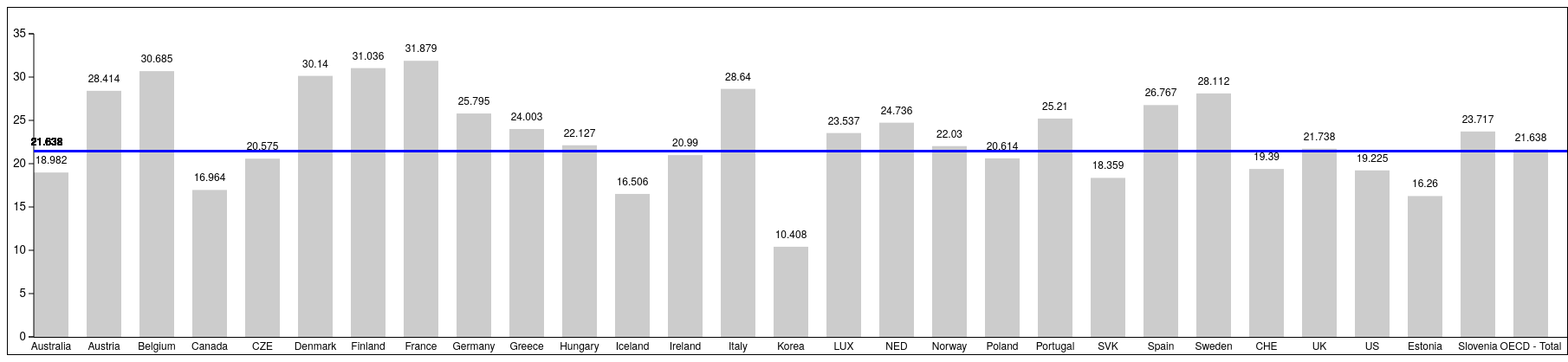
D3 v3 page, settled after 480 driven frames (8 s of simulated time); the page loaded 1 data file(s).


// ── js/mycode.js
d3.csv("data/bar_chart_Assign1.csv", function(error, data){
	
	// svg 요소의 크기를 구한다
	var svgEle = document.getElementById("myGraph")
	var svgWidth = window.getComputedStyle(svgEle, null).getPropertyValue("width")
	var svgHeight = window.getComputedStyle(svgEle, null).getPropertyValue("height")
	svgWidth = parseFloat(svgWidth) // remove px
	svgHeight = parseFloat(svgHeight) // remove px

	// 바 그래프의 폭과 그래프 간의 간격을 설정
	var barWidth = 40
	var barGap = 21
	
	// 바 그래프 요소
	var barElements
	
	// 그래프를 이동하기 위한 offset 변수 
	var offsetX = 30
	var offsetY = 20

	// 데이터 로딩
	var dataSet = []  // empty array to store data
	var dataLabel = []  // empty array to store label
	for(var i = 0; i < data.length; i++) {
		dataSet.push(data[i].value)
		dataLabel.push(data[i].country)
	}

	// 요소 추가
	barElements = d3.select("#myGraph")
		.append("g")
		.attr("transform", "translate(" + offsetX + ", " + -offsetY + ")")
		.selectAll("rect")
		.data(dataSet)
	
	// 데이터 추가
	barElements.enter()
	  .append("rect")
		.attr("class", "bar")
		.attr("height", 0) // 애니메이션 시작시 바의 크기
		.attr("width", barWidth)
		.attr("x", function(d, i) { return i * (barWidth + barGap) })
		.attr("y", svgHeight)
		// 마우스 이벤트 처리
		.on("mouseover", function() { 
			d3.select(this)
				.style("fill", function(d, i){ if(d>30){return "red"}else{if(d==21.638){return "blue"}else{return "orange"}}})
		})
		.on("mouseout", function() { 
			d3.select(this)
				.transition()
				.duration(500)
				.style("fill", "#ccc")
		})

		.transition()
		.delay(function(d, i) { return i * 5 })
		.duration(2500)
		.attr("y", function(d, i) { return svgHeight - 10*d })
		.attr("height", function(d, i) { return 10*d })
	
	// 텍스트 요소 추가
	barElements.enter()
		.append("text")
		.attr("class", "barNum")
		.attr("x", function(d, i) { return i * (barWidth + barGap) + barWidth/2 })
		.attr("y", function(d, i) { return svgHeight - 10*d - 10 })
		.text(function(d, i) { return d })
		
	
	
	// y축을 표시하기 위한 스케일 설정
	var yScale = d3.scale.linear()  // 직선의 스케일 사용
		.domain([0, 35])  // 현재 데이터가 300 미만임
		.range([350, 0])  // 그래프가 아래에서 위로 그려지기 때문에 range를 역으로 써주어야 함.

	// y축을 표시
	d3.select("#myGraph").append("g")
		.attr("class", "axis")
		.attr("transform", "translate(" + offsetX + ", " + ((svgHeight - 350) - offsetY) + ")")
		.call(
			d3.svg.axis()
			.scale(yScale)
			.orient("left")
		)
	
	// x축을 표시
	d3.select("#myGraph")
		.append("rect")
		.attr("class", "axis_x")
		.attr("width", 1800)
		.attr("height", 1)
		.attr("transform", "translate(" + offsetX + ", " + (svgHeight - offsetY) + ")")

	d3.select("#myGraph")
		.append("rect")
		.attr("class", "ave")
		.attr("width", 1800)
		.attr("height", 3)
		.attr("fill", "blue")
		.attr("transform", "translate(" + offsetX + ", " + (svgHeight - 216- offsetY) + ")")
		
	// x축 레이블 표시
	barElements.enter()
		.append("text")
		.attr("class", "barName")
		.attr("x", function(d, i) { return i * (barWidth + barGap) + barWidth/2 })
		.attr("y", svgHeight + offsetY - 5)
		.text(function(d, i) { return dataLabel[i] })

	// ave 축 레이블 표시
	barElements.enter()
		.append("text")
		.attr("class", "barName")
		.attr("x", 15)
		.attr("y", svgHeight - 216 - 5 )
		.text("21.638")

 	d3.select("input").on("change", change);
	var sortTimeout = setTimeout(function() {
    d3.select("input").property("checked", true).each(change);
  	}, 2000);

})













### data: data/bar_chart_Assign1.csv
country, value
Australia, 18.98
Austria, 28.41
Belgium, 30.68
Canada, 16.96
CZE, 20.57
Denmark, 30.14
Finland, 31.04
France, 31.88
Germany, 25.8
Greece, 24
Hungary, 22.13
Iceland, 16.51
Ireland, 20.99
Italy, 28.64
Korea, 10.41
LUX, 23.54
NED, 24.74
Norway, 22.03
Poland, 20.61
Portugal, 25.21
SVK, 18.36
Spain, 26.77
Sweden, 28.11
CHE, 19.39
UK, 21.74
US, 19.23
Estonia, 16.26
Slovenia, 23.72
OECD - Total, 21.64